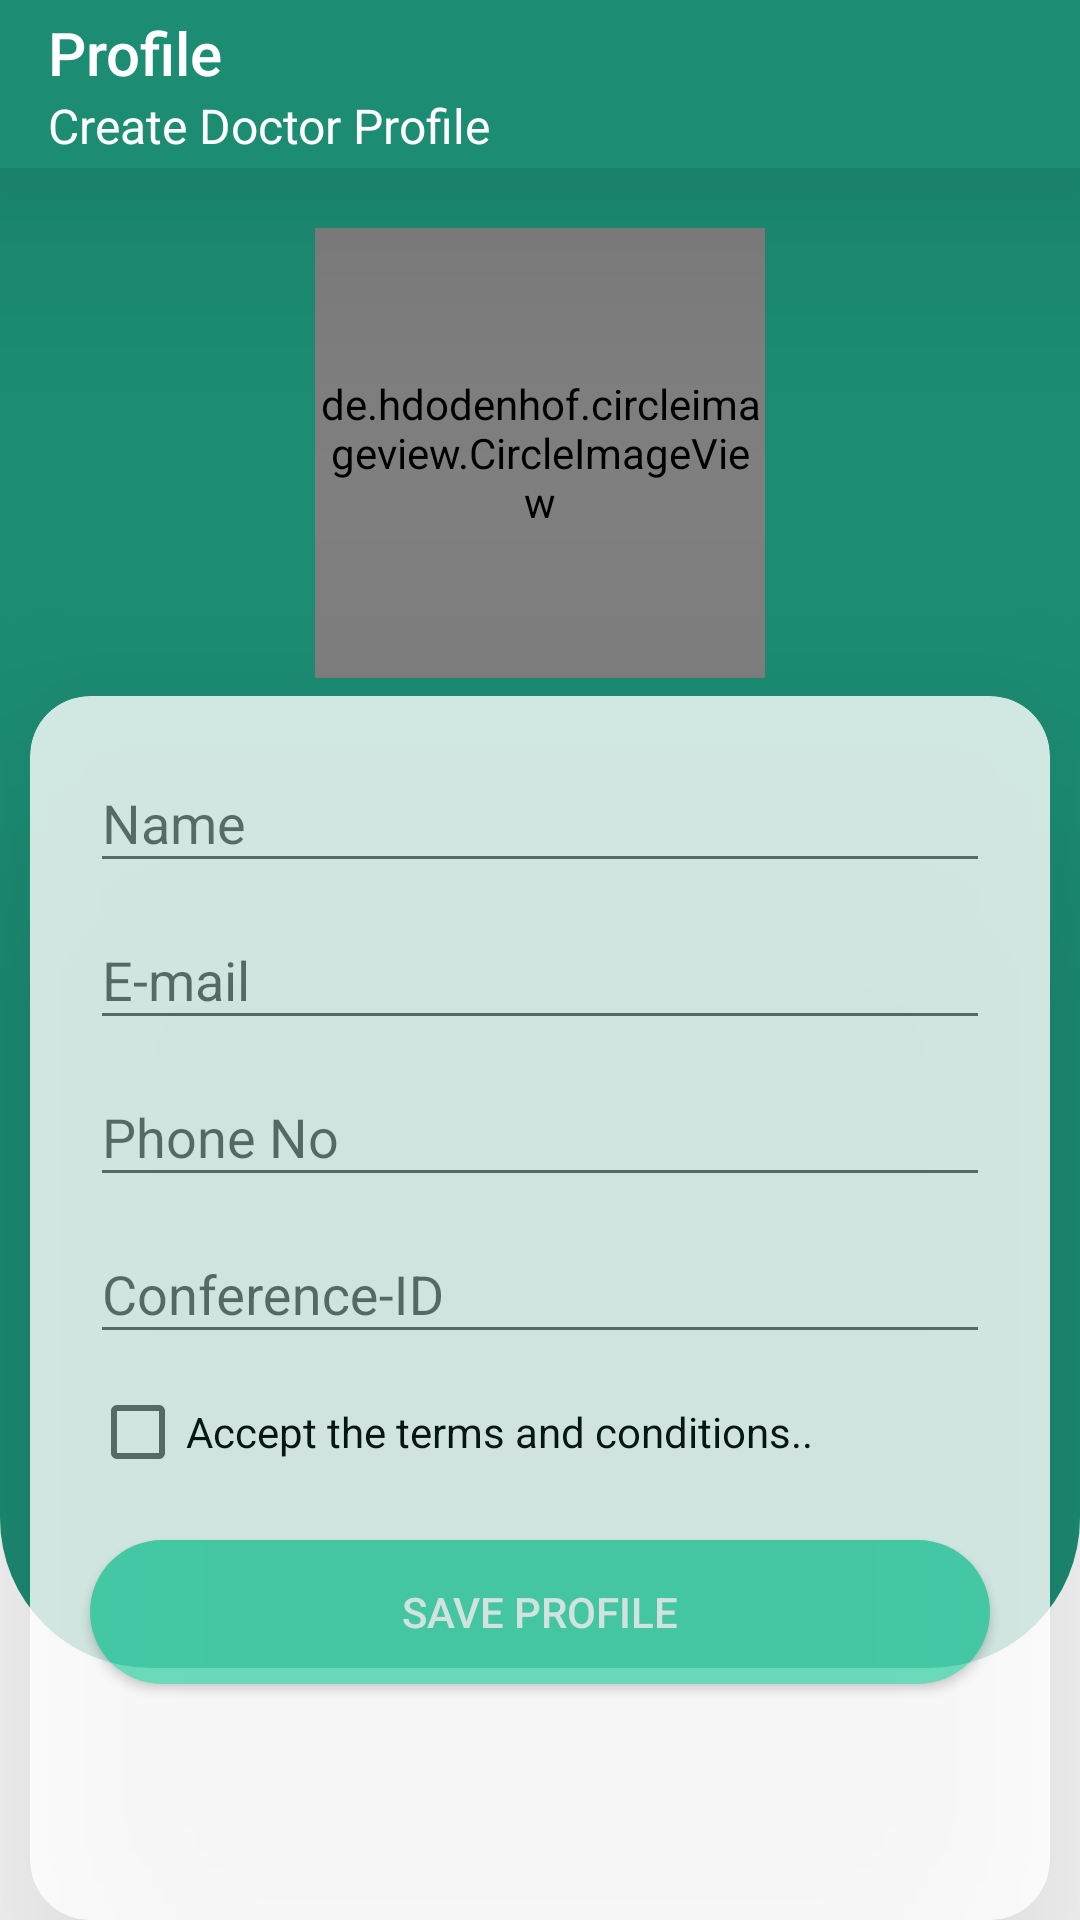

Produce the Android XML layout that renders to this screen, including the resource entries it uses.
<!-- AndroidManifest.xml: application theme Theme.HealthCareApp -->
<!-- res/layout/activity_doctor_profile.xml -->
<?xml version="1.0" encoding="utf-8"?>
<RelativeLayout xmlns:android="http://schemas.android.com/apk/res/android"
    xmlns:app="http://schemas.android.com/apk/res-auto"
    xmlns:tools="http://schemas.android.com/tools"
    android:layout_width="match_parent"
    android:layout_height="match_parent"
    tools:context=".Activity.DoctorProfile"
    android:orientation="vertical"
    android:gravity="center_horizontal">
    <Toolbar
        android:id="@+id/drToolbar"
        android:title="Profile"
        android:subtitle="Create Doctor Profile"
        android:layout_width="match_parent"
        android:layout_height="wrap_content"
        android:background="#1C8D73"
        android:elevation="56dp"
        android:titleTextColor="@color/white"
        android:subtitleTextColor="@color/white"
        />
    <RelativeLayout
        android:layout_below="@+id/drToolbar"
        android:layout_width="match_parent"
        android:layout_height="match_parent">


        <RelativeLayout
            android:layout_width="match_parent"
            android:layout_height="500dp"
            android:gravity="center_horizontal"
            android:background="@drawable/loginround">
            <de.hdodenhof.circleimageview.CircleImageView
                android:id="@+id/drimg"
                android:layout_marginTop="20dp"
                android:layout_width="150dp"
                android:layout_height="150dp"
                android:src="@drawable/profile"/>
        </RelativeLayout>

        <androidx.cardview.widget.CardView
            android:layout_width="match_parent"
            android:layout_height="460dp"
            android:layout_marginTop="176dp"
            android:layout_marginLeft="10dp"
            android:layout_marginRight="10dp"
            android:alpha="0.8"
            app:cardElevation="56dp"
            app:cardCornerRadius="20dp"
            android:elevation="10dp"
            android:orientation="vertical">
            <LinearLayout
                android:layout_marginTop="10dp"
                android:layout_width="match_parent"
                android:layout_height="match_parent"
                android:orientation="vertical"
                >
            <com.google.android.material.textfield.TextInputLayout
                android:layout_width="match_parent"
                android:layout_height="wrap_content">
                <EditText
                    android:id="@+id/DrName"
                    android:layout_width="match_parent"
                    android:hint="Name"
                    android:inputType="text"
                    android:layout_marginRight="20dp"
                    android:layout_marginLeft="20dp"
                    android:layout_height="wrap_content"/>
            </com.google.android.material.textfield.TextInputLayout>
            <com.google.android.material.textfield.TextInputLayout
                android:layout_width="match_parent"
                android:layout_height="wrap_content">
                <EditText
                    android:id="@+id/DrEmail"
                    android:layout_width="match_parent"
                    android:hint="E-mail"
                    android:inputType="textEmailAddress"
                    android:layout_marginRight="20dp"
                    android:layout_marginLeft="20dp"
                    android:layout_height="wrap_content"/>
            </com.google.android.material.textfield.TextInputLayout>
            <com.google.android.material.textfield.TextInputLayout
                android:layout_width="match_parent"
                android:layout_height="wrap_content">
                <EditText
                    android:id="@+id/DrPhone"
                    android:layout_width="match_parent"
                    android:hint="Phone No"
                    android:inputType="phone"
                    android:layout_marginRight="20dp"
                    android:layout_marginLeft="20dp"
                    android:layout_height="wrap_content"/>
            </com.google.android.material.textfield.TextInputLayout>
                <com.google.android.material.textfield.TextInputLayout
                    android:layout_width="match_parent"
                    android:layout_height="wrap_content">
                    <EditText
                        android:id="@+id/ConferenceId"
                        android:layout_width="match_parent"
                        android:hint="Conference-ID"
                        android:inputType="text"
                        android:layout_marginRight="20dp"
                        android:layout_marginLeft="20dp"
                        android:layout_height="wrap_content"/>
                </com.google.android.material.textfield.TextInputLayout>

                <CheckBox
                    android:layout_marginTop="10dp"
                    android:layout_width="wrap_content"
                    android:layout_height="wrap_content"
                    android:text="Accept the terms and conditions.."
                    android:layout_marginLeft="20dp"/>
                <Button
                    android:id="@+id/save_profile"
                    android:layout_width="match_parent"
                    android:layout_height="wrap_content"
                    android:elevation="56dp"
                    android:text="Save Profile"
                    android:textColor="@color/white"
                    android:background="@drawable/button_round"
                    android:layout_margin="20dp"
                    />
            </LinearLayout>
        </androidx.cardview.widget.CardView>
    </RelativeLayout>
</RelativeLayout>
<!-- resources referenced by this layout -->
<resources>
  <color name="white">#FFFFFFFF</color>
  <!-- drawable button_round (drawable) -->
  <?xml version="1.0" encoding="utf-8"?>
  <shape xmlns:android="http://schemas.android.com/apk/res/android">
      <solid android:color="#50DBB4"/>
      <corners android:radius="50dp"/>
  </shape>
  <!-- drawable loginround (drawable) -->
  <?xml version="1.0" encoding="utf-8"?>
  <shape xmlns:android="http://schemas.android.com/apk/res/android">
      <solid android:color="#1C8D73"/>
      <corners android:bottomLeftRadius="50dp"
          android:bottomRightRadius="50dp"/>
  </shape>
  <style name="Theme.HealthCareApp" parent="Theme.AppCompat.DayNight.NoActionBar">
          
          <item name="colorPrimary">@color/purple_500</item>
          <item name="colorPrimaryVariant">@color/purple_700</item>
          <item name="colorOnPrimary">@color/white</item>
          
          <item name="colorSecondary">@color/teal_200</item>
          <item name="colorSecondaryVariant">@color/teal_700</item>
          <item name="colorOnSecondary">@color/black</item>
          
          <item name="android:statusBarColor">?attr/colorPrimaryVariant</item>
          
          <item name="bottomSheetDialogTheme">@style/AppBottomSheetDialogTheme</item>
  
      </style>
  <color name="purple_500">#FF6200EE</color>
  <color name="purple_700">#1C8D73</color>
  <color name="teal_200">#FF03DAC5</color>
  <color name="teal_700">#FF018786</color>
  <color name="black">#FF000000</color>
  <style name="AppBottomSheetDialogTheme" parent="Theme.Design.Light.BottomSheetDialog">
          <item name="bottomSheetStyle">@style/AppModalStyle</item>
      </style>
  <style name="AppModalStyle" parent="Widget.Design.BottomSheet.Modal">
          <item name="android:background">@drawable/bottom_sheet</item>
      </style>
</resources>
